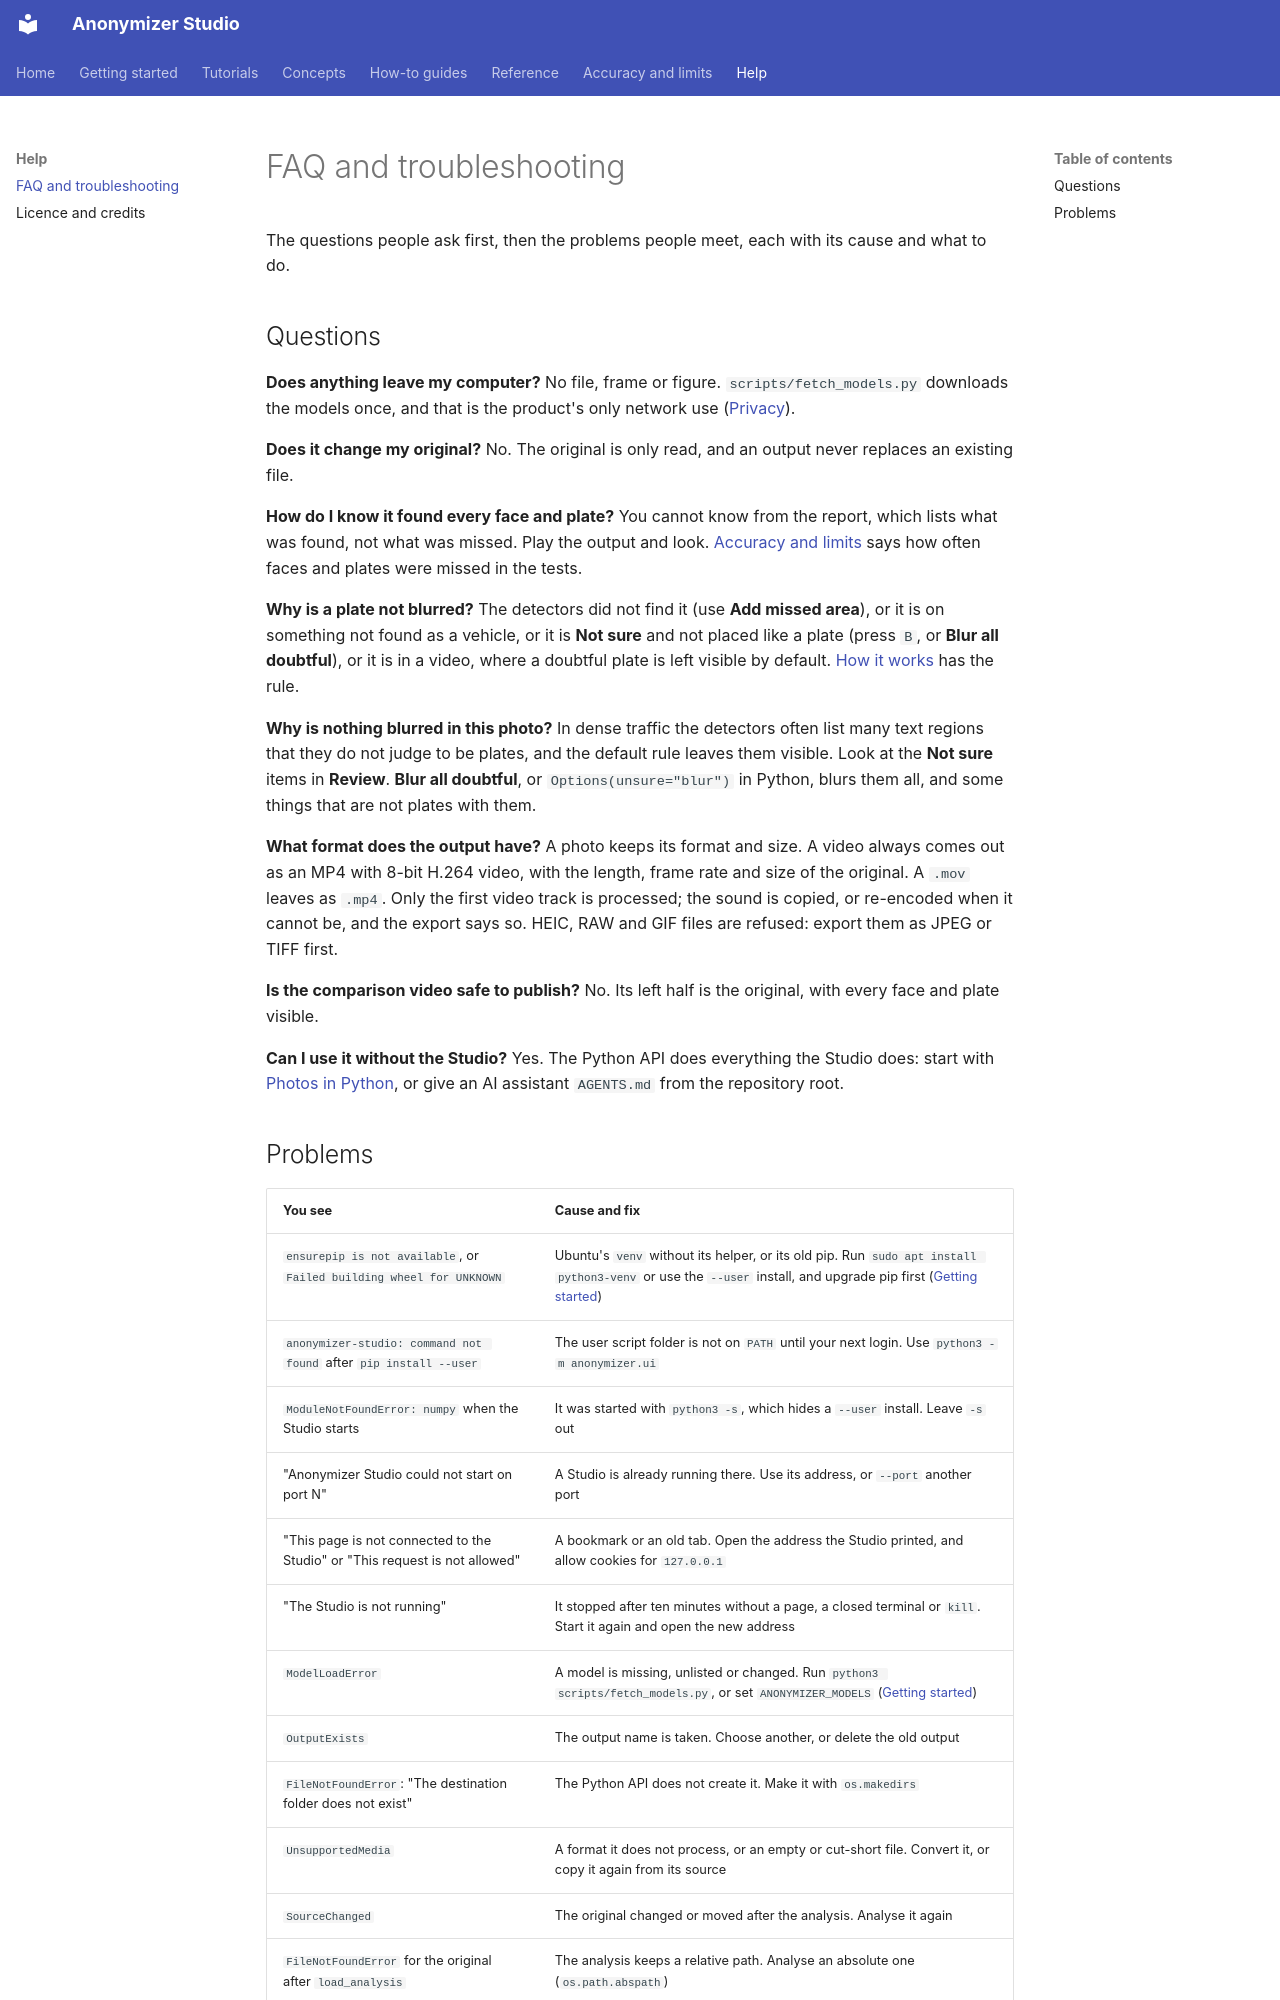

repository: PabloMedinaBetancor/anonymizer-studio · page: faq/index.html · generator: mkdocs

# FAQ and troubleshooting

The questions people ask first, then the problems people meet, each with its cause and what to do.

## Questions

**Does anything leave my computer?** No file, frame or figure. `scripts/fetch_models.py` downloads the models once, and that is the product's only network use ([Privacy](concepts/privacy.md)).

**Does it change my original?** No. The original is only read, and an output never replaces an existing file.

**How do I know it found every face and plate?** You cannot know from the report, which lists what was found, not what was missed. Play the output and look. [Accuracy and limits](accuracy.md) says how often faces and plates were missed in the tests.

**Why is a plate not blurred?** The detectors did not find it (use **Add missed area**), or it is on something not found as a vehicle, or it is **Not sure** and not placed like a plate (press `B`, or **Blur all doubtful**), or it is in a video, where a doubtful plate is left visible by default. [How it works](concepts/how-it-works.md#doubtful-items) has the rule.

**Why is nothing blurred in this photo?** In dense traffic the detectors often list many text regions that they do not judge to be plates, and the default rule leaves them visible. Look at the **Not sure** items in **Review**. **Blur all doubtful**, or `Options(unsure="blur")` in Python, blurs them all, and some things that are not plates with them.

**What format does the output have?** A photo keeps its format and size. A video always comes out as an MP4 with 8-bit H.264 video, with the length, frame rate and size of the original. A `.mov` leaves as `.mp4`. Only the first video track is processed; the sound is copied, or re-encoded when it cannot be, and the export says so. HEIC, RAW and GIF files are refused: export them as JPEG or TIFF first.

**Is the comparison video safe to publish?** No. Its left half is the original, with every face and plate visible.

**Can I use it without the Studio?** Yes. The Python API does everything the Studio does: start with [Photos in Python](tutorials/photos-in-python.md), or give an AI assistant `AGENTS.md` from the repository root.
